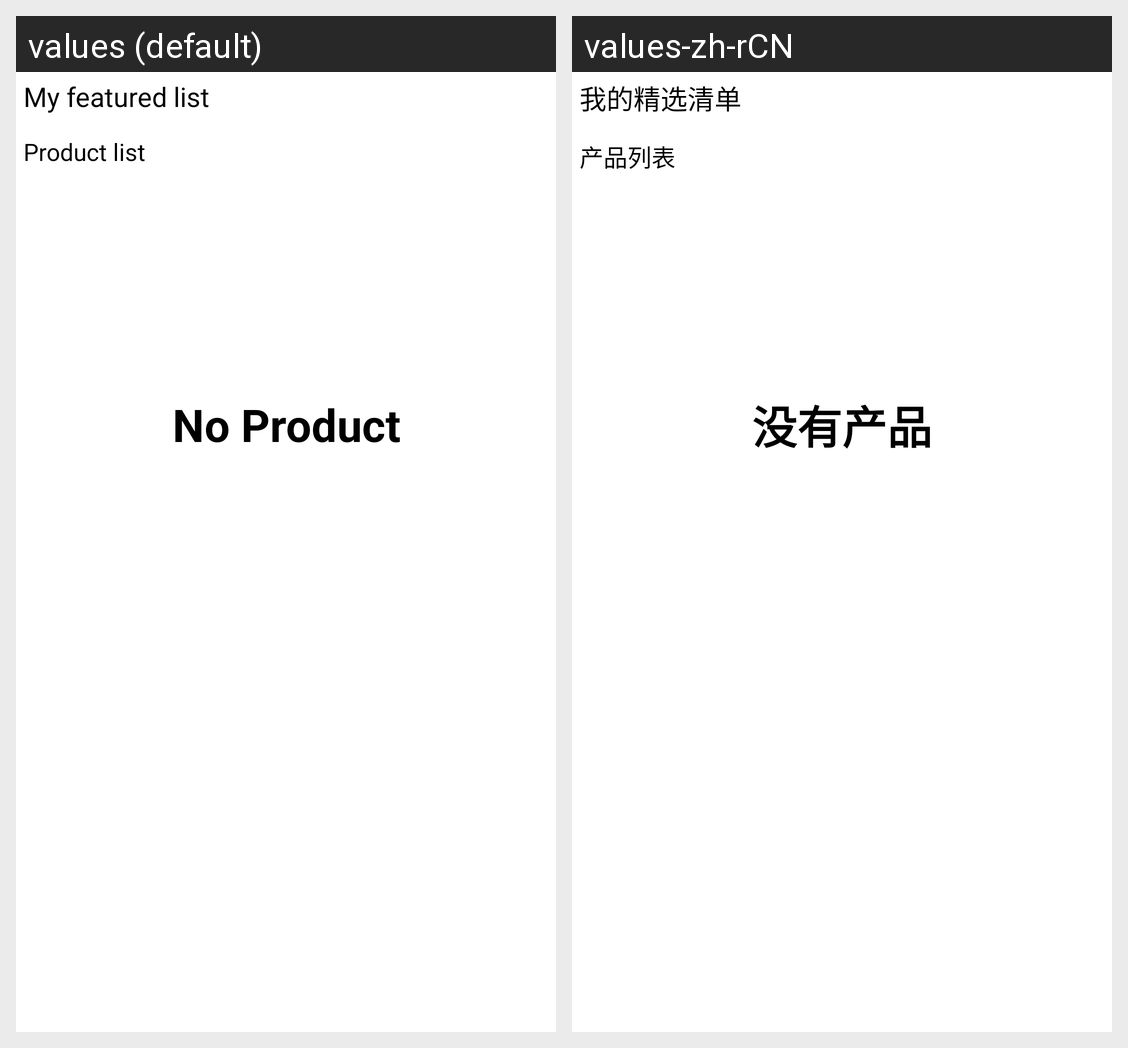

The Android screen above is rendered under two locales of the same app. Produce the string resources it draws, with the default and per-locale values.
Android screen res/layout/fragment_seller_product_page.xml rendered under 2 locales, left to right: values (default), values-zh-rCN. Device: Nexus 5 (rendered at 1080×1920; each locale shown at half size, 540×960, under a caption strip naming it); theme AppTheme.
Strings drawn on this screen, with the default value and each locale's value (text and hints the layout hard-codes, and strings that could not be matched under every locale, appear in the picture but are not listed):

no_product
  values: No Product
  values-zh-rCN: 没有产品

my_featured_list
  values: My featured list
  values-zh-rCN: 我的精选清单

product_list
  values: Product list
  values-zh-rCN: 产品列表
